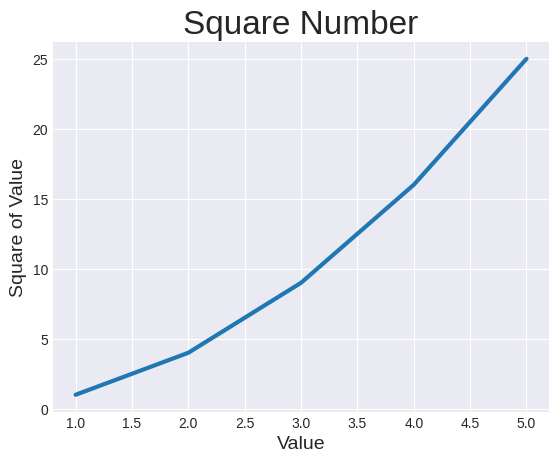

This chart was generated by the following Python code:
import matplotlib.pyplot as plt

input_values = [1, 2, 3, 4, 5]
squares = [1, 4, 9, 16, 25]

plt.style.use('seaborn-v0_8-darkgrid')
fig, ax = plt.subplots()
ax.plot(input_values, squares, linewidth=3)

# Set chart title and label axes.
ax.set_title("Square Number", fontsize=24)
ax.set_xlabel("Value", fontsize=14)
ax.set_ylabel("Square of Value", fontsize=14)

plt.show()